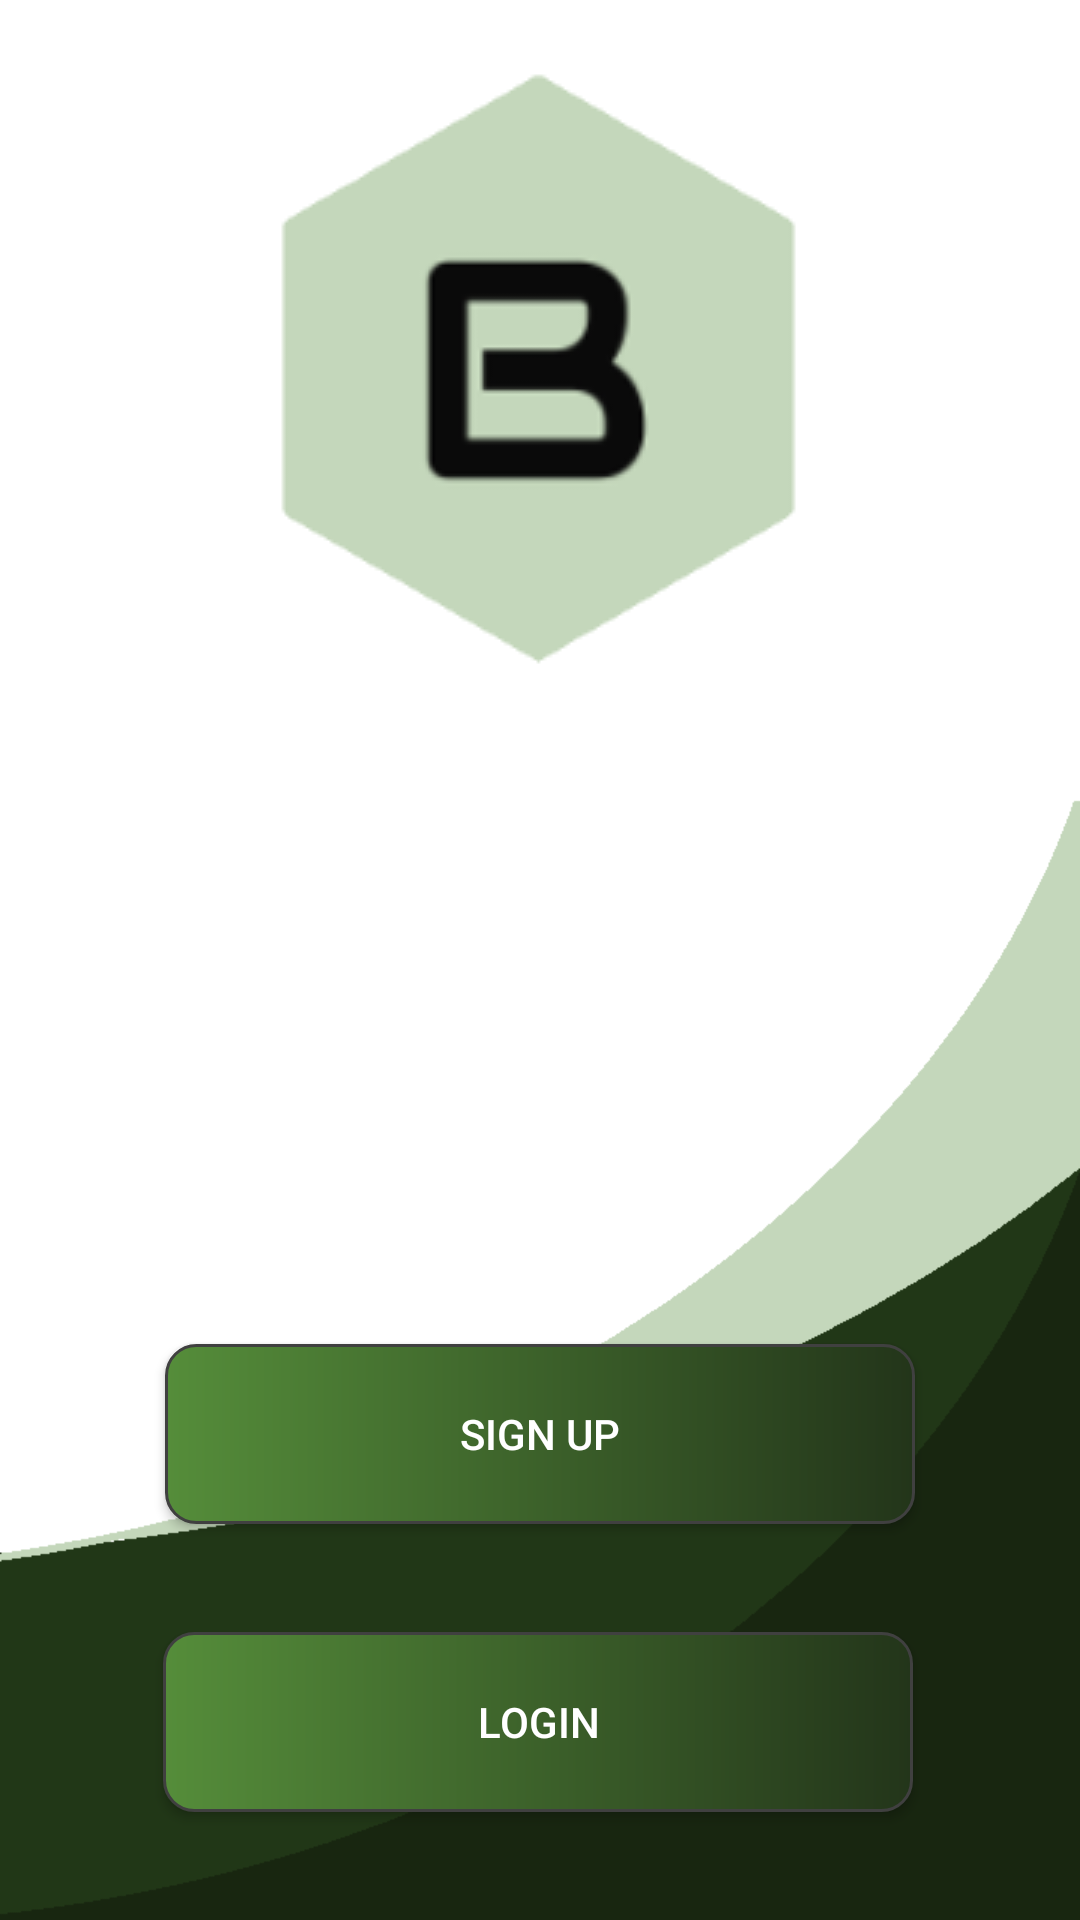

Reconstruct the res/layout file that produces this screen, plus the resources it refers to.
<!-- AndroidManifest.xml: application theme Theme.Broot -->
<!-- res/layout/activity_main.xml -->
<?xml version="1.0" encoding="utf-8"?>
<androidx.constraintlayout.widget.ConstraintLayout xmlns:android="http://schemas.android.com/apk/res/android"
    xmlns:app="http://schemas.android.com/apk/res-auto"
    xmlns:tools="http://schemas.android.com/tools"
    android:layout_width="match_parent"
    android:layout_height="match_parent"
    android:background="@drawable/bloot_background"
    tools:context=".MainActivity">

    <Button
        android:id="@+id/RegButton"
        android:layout_width="250dp"
        android:layout_height="60dp"
        android:layout_marginStart="100dp"
        android:layout_marginTop="448dp"
        android:layout_marginEnd="100dp"
        android:onClick="register"
        app:backgroundTint="@null"
        android:background="@drawable/button_background"
        android:text="Sign Up"
        android:textColor="@color/white"
        app:layout_constraintEnd_toEndOf="parent"
        app:layout_constraintStart_toStartOf="parent"
        app:layout_constraintTop_toTopOf="parent"/>

    <Button
        android:id="@+id/Login"
        android:layout_width="250dp"
        android:layout_height="60dp"
        android:layout_marginStart="100dp"
        android:layout_marginTop="36dp"
        android:layout_marginEnd="100dp"
        app:backgroundTint="@null"
        android:background="@drawable/button_background"
        android:onClick="login"
        android:textColor="@color/white"
        android:text="Login"
        app:layout_constraintEnd_toEndOf="parent"
        app:layout_constraintHorizontal_bias="0.51"
        app:layout_constraintStart_toStartOf="parent"
        app:layout_constraintTop_toBottomOf="@+id/RegButton" />

    <ImageView
        android:id="@+id/imageView"
        android:layout_width="wrap_content"
        android:layout_height="wrap_content"
        android:layout_marginStart="95dp"
        android:layout_marginTop="15dp"
        android:layout_marginEnd="95dp"
        app:layout_constraintEnd_toEndOf="parent"
        app:layout_constraintStart_toStartOf="parent"
        app:layout_constraintTop_toTopOf="parent"
        app:srcCompat="@drawable/bloot_inapp_transp_icon" />
</androidx.constraintlayout.widget.ConstraintLayout>
<!-- resources referenced by this layout -->
<resources>
  <!-- drawable bloot_background: png bitmap (drawable, 9076 bytes) -->
  <!-- drawable bloot_inapp_transp_icon: png bitmap (drawable, 7127 bytes) -->
  <!-- drawable button_background (drawable) -->
  <shape xmlns:android="http://schemas.android.com/apk/res/android" android:shape="rectangle">
      <stroke android:width="1dp" android:color="#FF404040" />
      <corners android:radius="10dp" />
      <gradient android:startColor="#558d3a" android:centerColor="#3c612a" android:endColor="#23351a" android:angle="0" />
  </shape>
  <style name="Theme.Broot" parent="Theme.MaterialComponents.DayNight.NoActionBar">
          
          <item name="colorPrimary">@color/purple_500</item>
          <item name="colorPrimaryVariant">@color/purple_700</item>
          <item name="colorOnPrimary">@color/white</item>
          
          <item name="colorSecondary">@color/teal_200</item>
          <item name="colorSecondaryVariant">@color/teal_700</item>
          <item name="colorOnSecondary">@color/black</item>
          
          <item name="android:statusBarColor" tools:targetApi="l">?attr/colorPrimaryVariant</item>
          
      </style>
  <!-- not gathered from this repository: default colours our renderer supplied (Android Studio template values) -->
  <color name="purple_500">#FF6200EE</color>
  <color name="purple_700">#FF3700B3</color>
  <color name="teal_200">#FF03DAC5</color>
  <color name="teal_700">#FF018786</color>
  <color name="black">#FF000000</color>
  <color name="white">#FFFFFFFF</color>
</resources>
